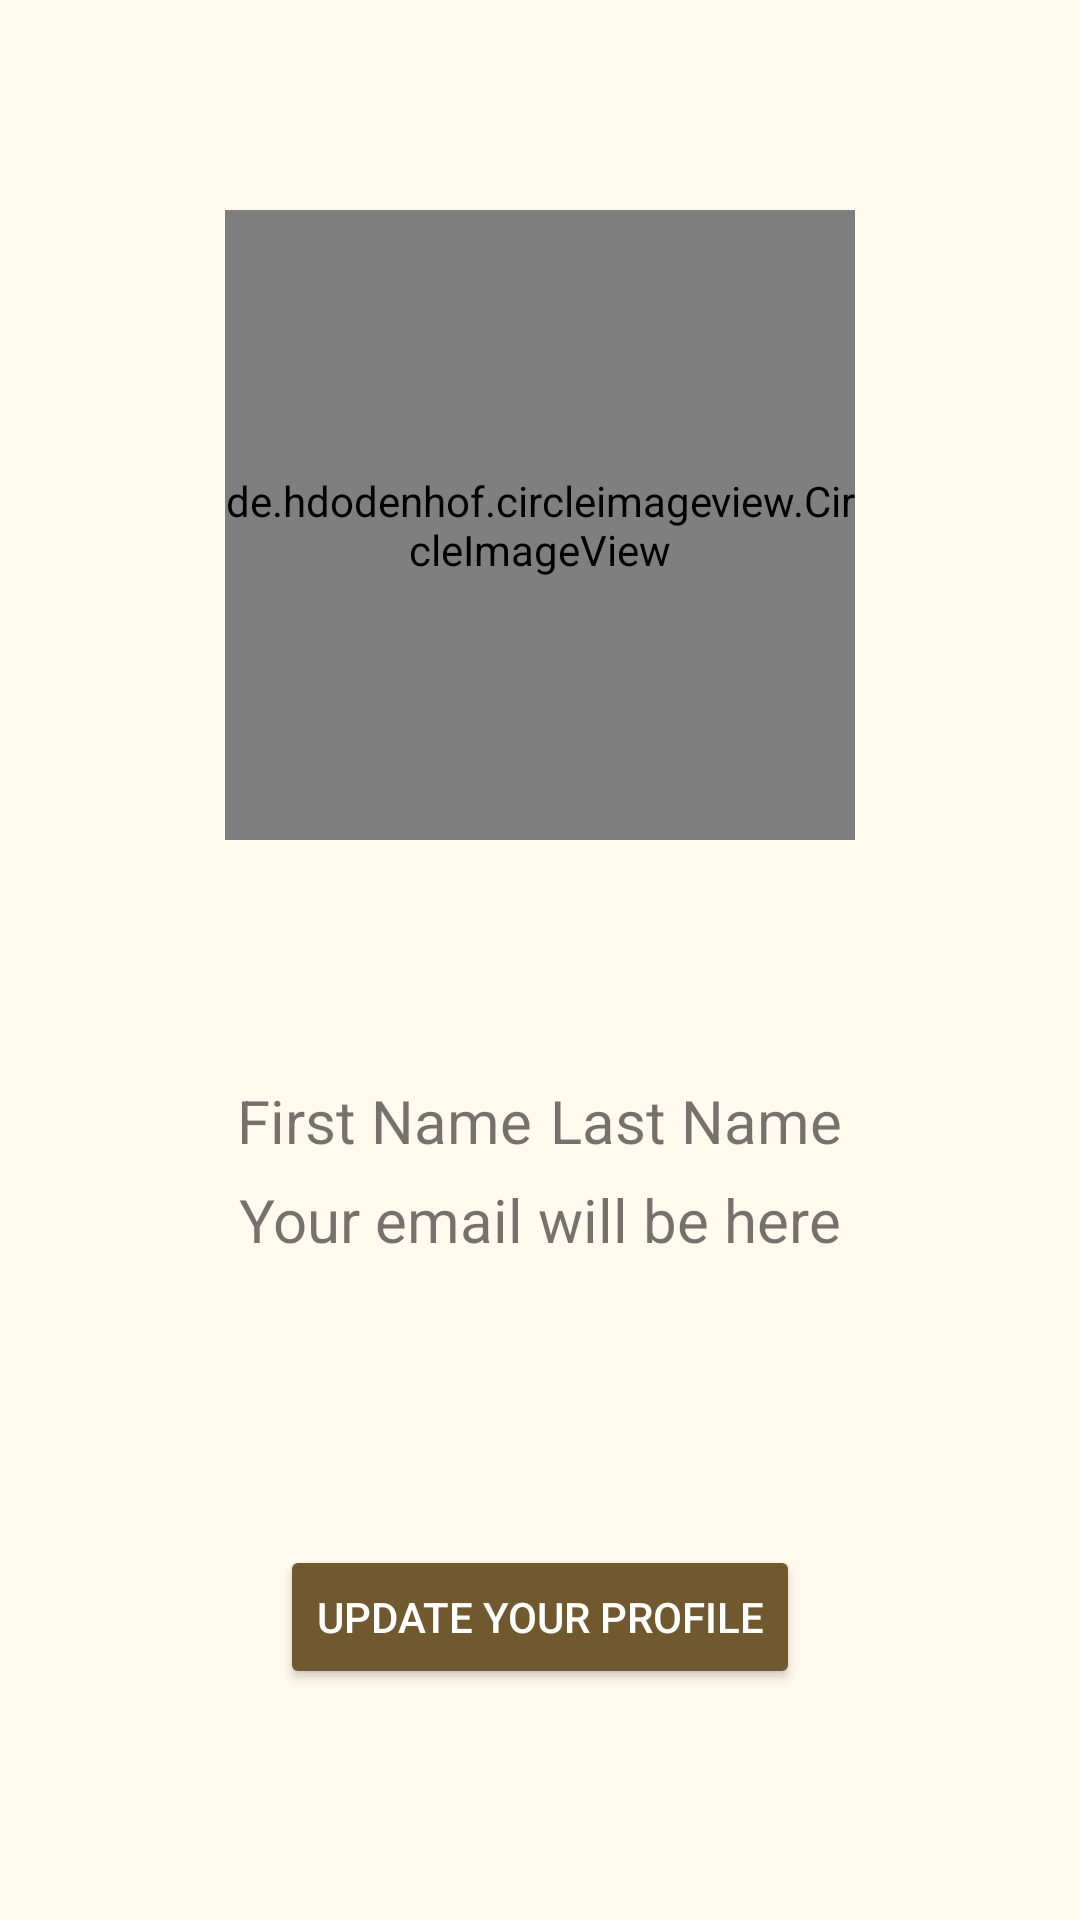

Reconstruct the res/layout file that produces this screen, plus the resources it refers to.
<!-- AndroidManifest.xml: application theme Theme.Project -->
<!-- res/layout/activity_wardenprofile.xml -->
<?xml version="1.0" encoding="utf-8"?>
<androidx.constraintlayout.widget.ConstraintLayout xmlns:android="http://schemas.android.com/apk/res/android"
    xmlns:app="http://schemas.android.com/apk/res-auto"
    xmlns:tools="http://schemas.android.com/tools"
    android:layout_width="match_parent"
    android:layout_height="match_parent"
    android:background="@color/burly"
    tools:context=".activity_wardenprofile">

    <LinearLayout
        android:layout_width="match_parent"
        android:layout_height="match_parent"
        android:orientation="vertical"
        app:layout_constraintBottom_toBottomOf="parent"
        app:layout_constraintEnd_toEndOf="parent"
        app:layout_constraintStart_toStartOf="parent"
        app:layout_constraintTop_toTopOf="parent">


        <de.hdodenhof.circleimageview.CircleImageView xmlns:app="http://schemas.android.com/apk/res-auto"
            android:id="@+id/profile_image2"
            android:layout_width="210dp"
            android:layout_height="210dp"
            android:layout_gravity="center_horizontal"
            android:layout_marginTop="70dp"
            android:src="@drawable/wardenprofile"

            />

        <LinearLayout
            android:layout_width="wrap_content"
            android:layout_height="wrap_content"
            android:layout_gravity="center_horizontal"
            android:layout_marginTop="80dp"
            android:orientation="horizontal">

            <TextView
                android:id="@+id/firstName"
                android:layout_width="wrap_content"
                android:layout_height="wrap_content"
                android:layout_gravity="center_horizontal"
                android:layout_margin="3dp"
                android:layout_marginTop="55dp"
                android:text="First Name"
                android:textSize="20dp" />

            <TextView
                android:id="@+id/lastName"
                android:layout_width="wrap_content"
                android:layout_height="wrap_content"
                android:layout_gravity="center_horizontal"
                android:layout_margin="3dp"
                android:layout_marginTop="55dp"
                android:text="Last Name"
                android:textSize="20dp" />

        </LinearLayout>

        <TextView
            android:id="@+id/emailID"
            android:layout_width="wrap_content"
            android:layout_height="wrap_content"
            android:layout_gravity="center_horizontal"
            android:layout_marginTop="0dp"
            android:text="Your email will be here"
            android:textSize="20dp" />

        <Button
            android:id="@+id/editStudentProfile"
            android:layout_width="wrap_content"
            android:layout_height="wrap_content"
            android:layout_gravity="center_horizontal"
            android:layout_marginTop="95dp"
            android:enabled="true"
            android:onClick="handleUpload1"
            android:text="Update your profile"
            android:textColor="#FFFFFF"
            app:backgroundTint="#70592F" />


    </LinearLayout>

</androidx.constraintlayout.widget.ConstraintLayout>
<!-- resources referenced by this layout -->
<resources>
  <color name="burly">#FFF9EE</color>
  <!-- drawable wardenprofile: png bitmap (drawable-v24, 63110 bytes) -->
  <style name="Theme.Project" parent="Theme.MaterialComponents.DayNight.DarkActionBar">
          
          <item name="colorPrimary">@color/purple_500</item>
          <item name="colorPrimaryVariant">@color/purple_700</item>
          <item name="colorOnPrimary">@color/burly</item>
          
          <item name="colorSecondary">@color/teal_200</item>
          <item name="colorSecondaryVariant">@color/teal_700</item>
          <item name="colorOnSecondary">@color/black</item>
  
  
          
          <item name="android:statusBarColor" tools:targetApi="l">?attr/colorPrimaryVariant</item>
          
      </style>
  <color name="purple_500">#70592F</color>
  <color name="purple_700">#39301D</color>
  <color name="teal_200">#FF03DAC5</color>
  <color name="teal_700">#FF018786</color>
  <color name="black">#FF000000</color>
</resources>
